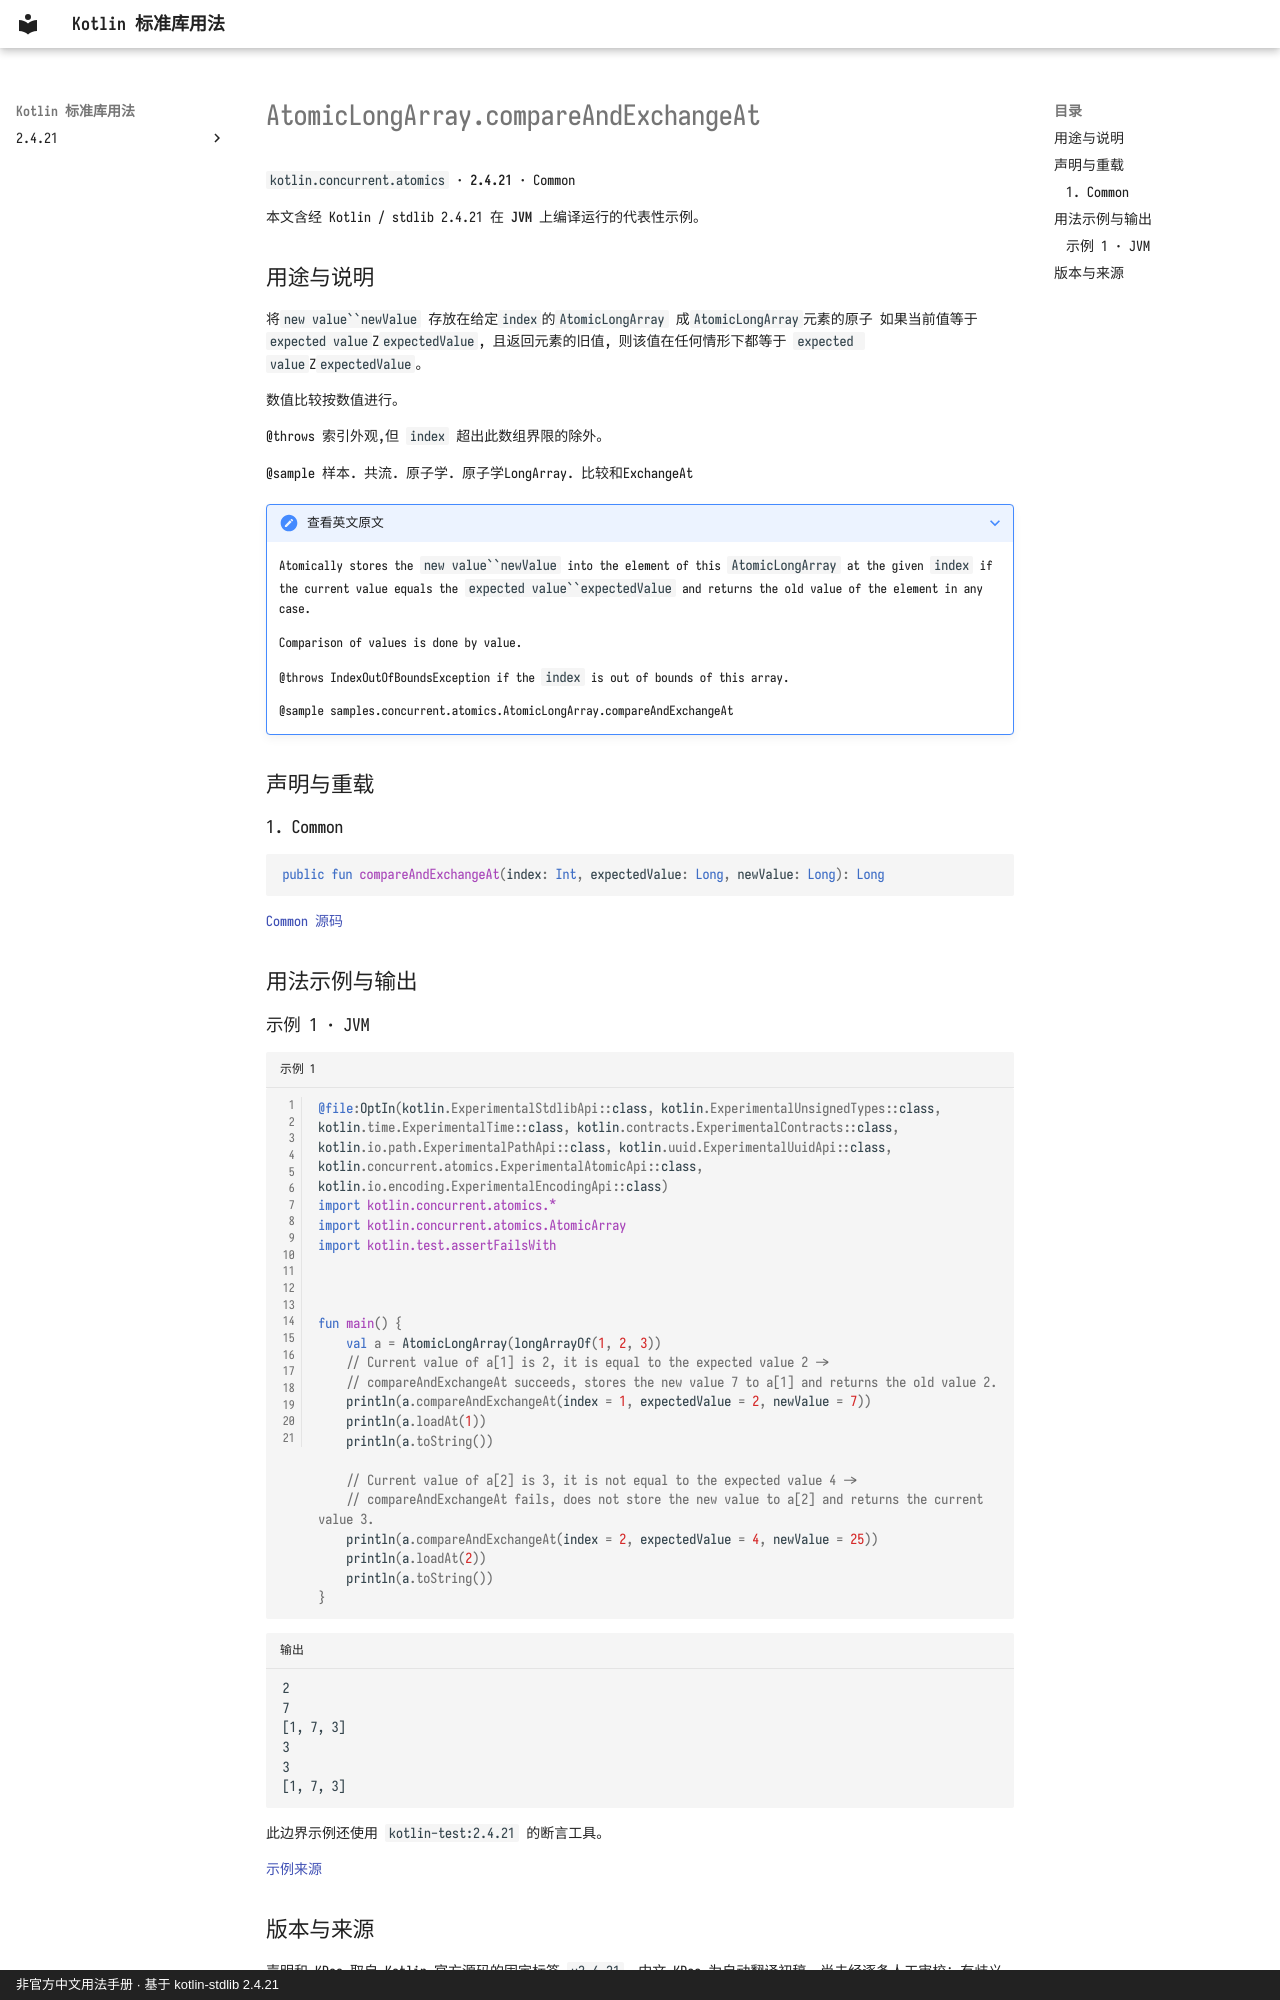

repository: oooooooko/kotlin-stdlib-docs · page: zh/api/kotlin.concurrent.atomics/atomiclongarray-compareandexchangeat--0dfa82df/index.html · generator: mkdocs · copyright: 非官方中文用法手册 · 基于 kotlin-stdlib 2.4.21

# AtomicLongArray.compareAndExchangeAt

`kotlin.concurrent.atomics` · **2.4.21** · Common

本文含经 Kotlin / stdlib 2.4.21 在 **JVM** 上编译运行的代表性示例。

## 用途与说明

将`new value``newValue` 存放在给定`index`的`AtomicLongArray` 成`AtomicLongArray`元素的原子
如果当前值等于 `expected value`Z`expectedValue`, 且返回元素的旧值, 则该值在任何情形下都等于 `expected value`Z`expectedValue`。

数值比较按数值进行。

@throws 索引外观,但 `index` 超出此数组界限的除外。

@sample 样本. 共流. 原子学. 原子学LongArray. 比较和ExchangeAt

??? note "查看英文原文"

    Atomically stores the `new value``newValue` into the element of this `AtomicLongArray` at the given `index`
    if the current value equals the `expected value``expectedValue` and returns the old value of the element in any case.
    
    Comparison of values is done by value.
    
    @throws IndexOutOfBoundsException if the `index` is out of bounds of this array.
    
    @sample samples.concurrent.atomics.AtomicLongArray.compareAndExchangeAt

## 声明与重载

### 1. Common

```kotlin
public fun compareAndExchangeAt(index: Int, expectedValue: Long, newValue: Long): Long
```

[Common 源码](https://github.com/JetBrains/kotlin/blob/v2.4.21/libraries/stdlib/src/kotlin/concurrent/atomics/AtomicArrays.common.kt#L367)

## 用法示例与输出

### 示例 1 · JVM

```kotlin title="示例 1" linenums="1"
@file:OptIn(kotlin.ExperimentalStdlibApi::class, kotlin.ExperimentalUnsignedTypes::class, kotlin.time.ExperimentalTime::class, kotlin.contracts.ExperimentalContracts::class, kotlin.io.path.ExperimentalPathApi::class, kotlin.uuid.ExperimentalUuidApi::class, kotlin.concurrent.atomics.ExperimentalAtomicApi::class, kotlin.io.encoding.ExperimentalEncodingApi::class)
import kotlin.concurrent.atomics.*
import kotlin.concurrent.atomics.AtomicArray
import kotlin.test.assertFailsWith



fun main() {
    val a = AtomicLongArray(longArrayOf(1, 2, 3))
    // Current value of a[1] is 2, it is equal to the expected value 2 ->
    // compareAndExchangeAt succeeds, stores the new value 7 to a[1] and returns the old value 2.
    println(a.compareAndExchangeAt(index = 1, expectedValue = 2, newValue = 7))
    println(a.loadAt(1))
    println(a.toString())

    // Current value of a[2] is 3, it is not equal to the expected value 4 ->
    // compareAndExchangeAt fails, does not store the new value to a[2] and returns the current value 3.
    println(a.compareAndExchangeAt(index = 2, expectedValue = 4, newValue = 25))
    println(a.loadAt(2))
    println(a.toString())
}
```

```text title="输出"
2
7
[1, 7, 3]
3
3
[1, 7, 3]
```

此边界示例还使用 `kotlin-test:2.4.21` 的断言工具。

[示例来源](https://github.com/JetBrains/kotlin/blob/v2.4.21/libraries/stdlib/samples/test/samples/concurrent/atomics/atomicArrays.kt#L237)
